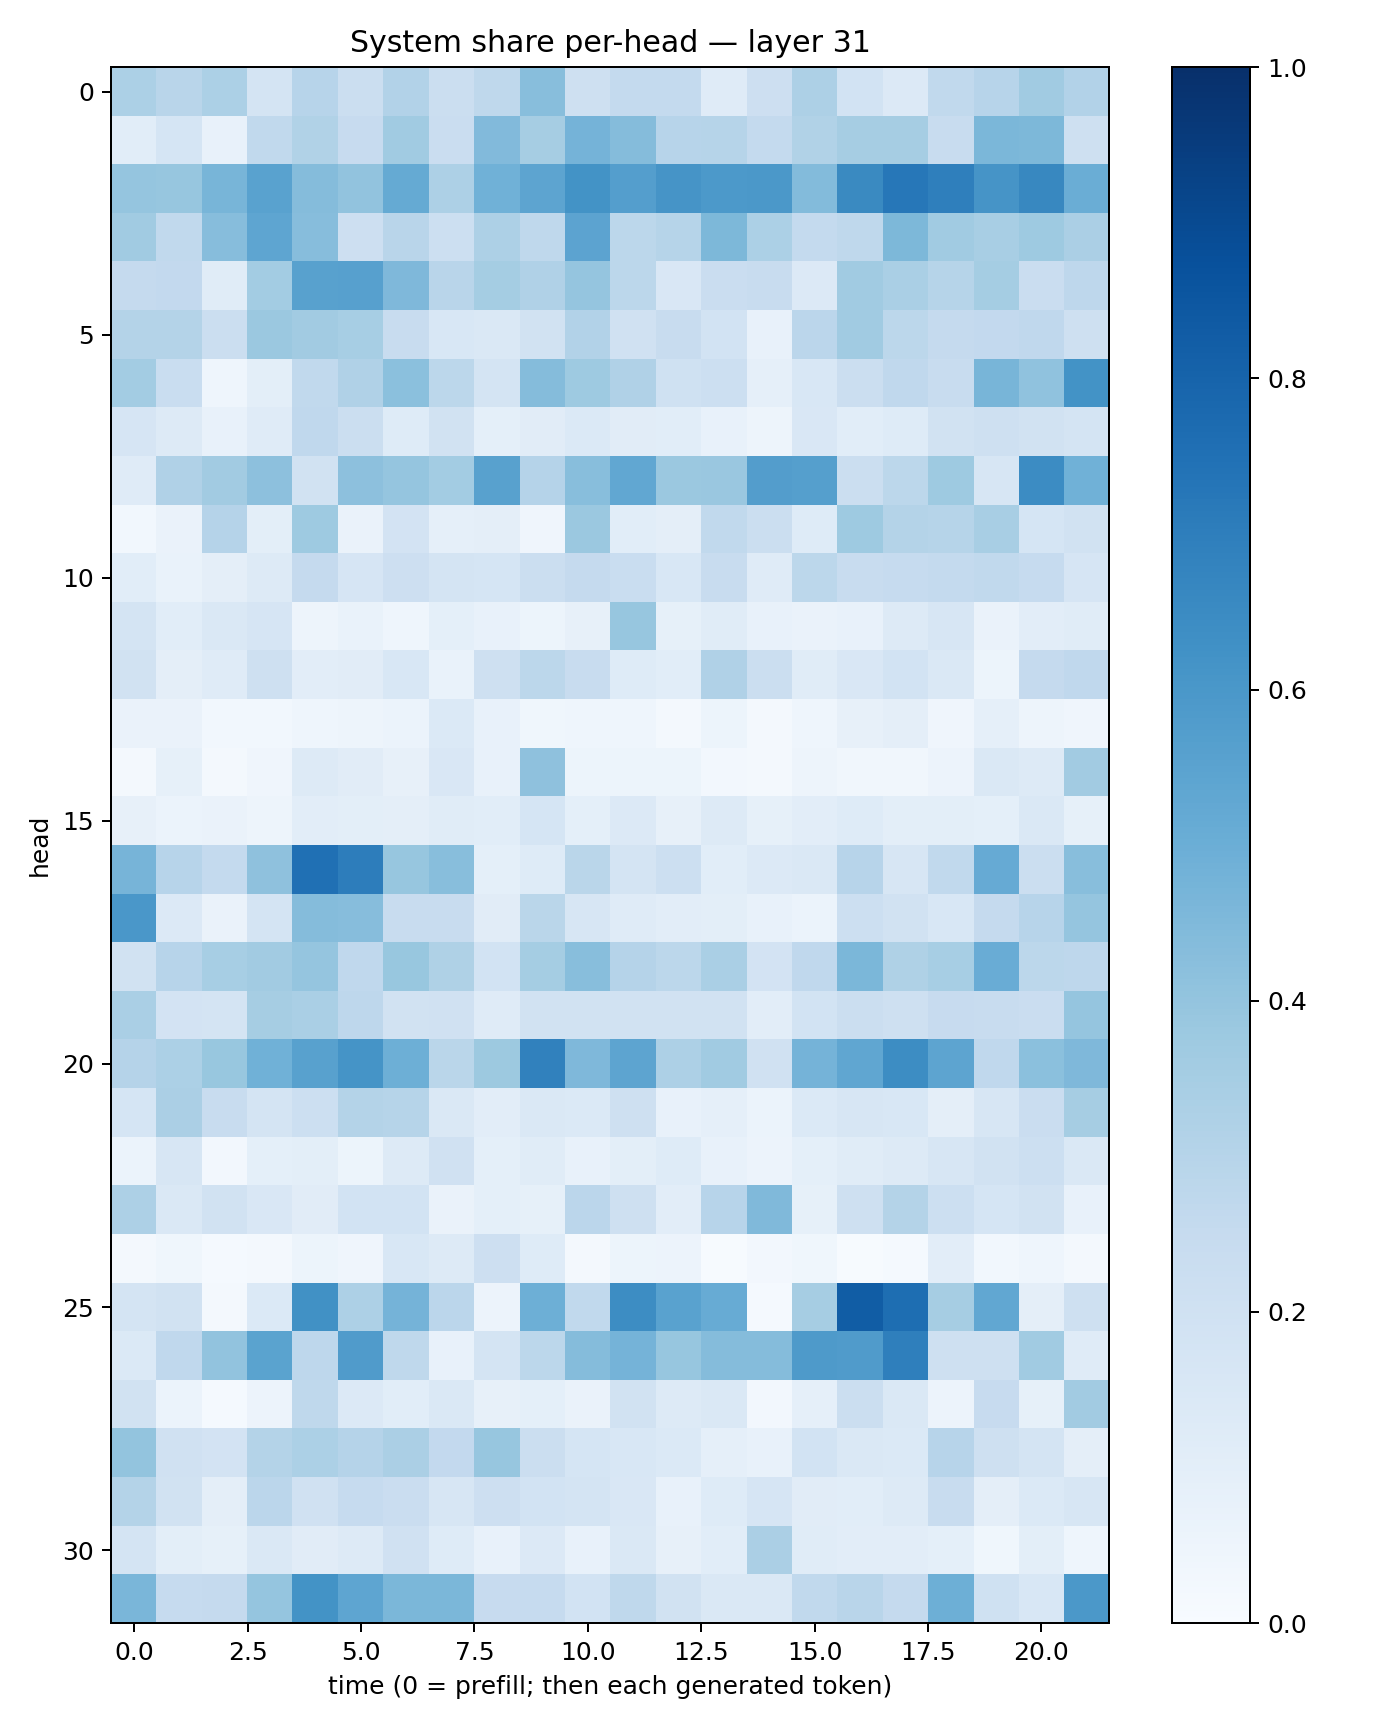

The data file committed next to this chart (first rows):
0.3301359, 0.29068887, 0.330581, 0.17415737, 0.2947847, 0.2195206, 0.31143212, 0.22005227, 0.2733568, 0.42663708, 0.204181, 0.25391924, 0.25524315, 0.11771249, 0.21198115, 0.3248189, 0.18742819, 0.13619995, 0.26516223, 0.29590282, 0.36436683, 0.30951554
0.1079, 0.1703, 0.07635, 0.2648, 0.316, 0.2456, 0.3638, 0.23, 0.4426, 0.3484, 0.474, 0.4371, 0.2931, 0.2991, 0.2547, 0.3157, 0.3484, 0.3515, 0.2419, 0.4594, 0.4569, 0.2103
0.396, 0.3941, 0.4656, 0.5532, 0.4347, 0.4031, 0.5195, 0.3265, 0.4854, 0.5406, 0.62, 0.5675, 0.6095, 0.5909, 0.5961, 0.4405, 0.6531, 0.7258, 0.6914, 0.6114, 0.6603, 0.5038
0.365, 0.2643, 0.4334, 0.5387, 0.4322, 0.2124, 0.2913, 0.2176, 0.3276, 0.2702, 0.5467, 0.2784, 0.2979, 0.4541, 0.3304, 0.2573, 0.2712, 0.4568, 0.3653, 0.3404, 0.3741, 0.3346
0.2523, 0.2604, 0.1169, 0.3577, 0.5548, 0.5592, 0.4518, 0.2923, 0.3519, 0.3189, 0.3951, 0.281, 0.1488, 0.2296, 0.2417, 0.1328, 0.3637, 0.3392, 0.2981, 0.3543, 0.2291, 0.2753
0.308, 0.3067, 0.219, 0.3803, 0.3614, 0.3472, 0.2351, 0.1526, 0.1421, 0.1911, 0.309, 0.1986, 0.2382, 0.1859, 0.07778, 0.2831, 0.3658, 0.2798, 0.2517, 0.2598, 0.2694, 0.2054
0.3569, 0.233, 0.04678, 0.1004, 0.2647, 0.3166, 0.4218, 0.2792, 0.1755, 0.4362, 0.3732, 0.3173, 0.2011, 0.217, 0.08894, 0.1546, 0.2208, 0.2671, 0.2352, 0.4678, 0.41, 0.6184
0.1647, 0.1274, 0.07243, 0.1197, 0.2689, 0.2235, 0.1215, 0.1912, 0.09007, 0.1126, 0.1373, 0.1104, 0.109, 0.07222, 0.04944, 0.1507, 0.1062, 0.1248, 0.1887, 0.206, 0.1951, 0.1765
0.1187, 0.3167, 0.3608, 0.4143, 0.1886, 0.4145, 0.3973, 0.3556, 0.5567, 0.3012, 0.4272, 0.5304, 0.3827, 0.3859, 0.5707, 0.5647, 0.2196, 0.2779, 0.3729, 0.1616, 0.6478, 0.4869
0.02757, 0.06556, 0.302, 0.1005, 0.3732, 0.06514, 0.183, 0.08779, 0.0976, 0.04057, 0.3807, 0.1055, 0.0945, 0.2637, 0.2202, 0.1224, 0.372, 0.3075, 0.3003, 0.3431, 0.1683, 0.1909
0.1085, 0.06775, 0.09445, 0.1253, 0.2528, 0.1641, 0.212, 0.1794, 0.1689, 0.2229, 0.2527, 0.2312, 0.1561, 0.239, 0.1192, 0.2783, 0.2372, 0.2495, 0.2544, 0.2646, 0.2492, 0.1648
0.178, 0.107, 0.1428, 0.1652, 0.04829, 0.06819, 0.04608, 0.09016, 0.07124, 0.05308, 0.07968, 0.3928, 0.08397, 0.1171, 0.0775, 0.06617, 0.07476, 0.1257, 0.1565, 0.06409, 0.1038, 0.1153
0.1887, 0.09514, 0.1192, 0.2098, 0.1024, 0.1094, 0.154, 0.06711, 0.2037, 0.2796, 0.2351, 0.1216, 0.1075, 0.3176, 0.2197, 0.1153, 0.15, 0.1841, 0.1416, 0.0527, 0.253, 0.2663
0.06342, 0.064, 0.02822, 0.02863, 0.04632, 0.049, 0.06146, 0.1386, 0.07175, 0.03671, 0.04686, 0.04673, 0.01809, 0.05201, 0.01902, 0.04304, 0.0782, 0.09724, 0.04075, 0.08614, 0.0491, 0.04285
0.02181, 0.08423, 0.02209, 0.04103, 0.1294, 0.1094, 0.07854, 0.1516, 0.076, 0.4131, 0.05125, 0.05094, 0.05138, 0.02516, 0.0162, 0.04814, 0.03374, 0.03471, 0.05772, 0.1452, 0.1269, 0.3602
0.07844, 0.06107, 0.06492, 0.04941, 0.1026, 0.101, 0.09762, 0.1146, 0.1063, 0.168, 0.09285, 0.1354, 0.08099, 0.13, 0.08307, 0.1036, 0.1243, 0.09811, 0.1001, 0.091, 0.1443, 0.08382
0.4724, 0.2949, 0.2552, 0.4137, 0.7514, 0.7023, 0.3926, 0.4269, 0.093, 0.1214, 0.2873, 0.1769, 0.2151, 0.1084, 0.1367, 0.1457, 0.295, 0.1633, 0.2633, 0.5148, 0.2211, 0.427
0.6004, 0.1363, 0.0654, 0.1722, 0.4375, 0.4319, 0.2356, 0.2378, 0.1119, 0.2858, 0.163, 0.1192, 0.1047, 0.1011, 0.07438, 0.05929, 0.2181, 0.1889, 0.1535, 0.2536, 0.2946, 0.3969
0.1892, 0.2957, 0.3465, 0.3631, 0.3974, 0.2663, 0.3886, 0.323, 0.1847, 0.3522, 0.4293, 0.3045, 0.2782, 0.3377, 0.1816, 0.2688, 0.458, 0.3208, 0.3451, 0.5069, 0.2797, 0.2752
0.3362, 0.1833, 0.1771, 0.349, 0.3383, 0.276, 0.1935, 0.1964, 0.1187, 0.1913, 0.1942, 0.189, 0.1909, 0.1933, 0.1028, 0.1836, 0.2231, 0.2065, 0.2426, 0.2372, 0.228, 0.3982
0.3015, 0.3295, 0.3877, 0.4868, 0.5578, 0.6135, 0.496, 0.2864, 0.3781, 0.6853, 0.452, 0.5424, 0.3272, 0.3646, 0.1987, 0.4732, 0.5333, 0.6431, 0.5392, 0.2683, 0.4195, 0.4508
0.1695, 0.3356, 0.2389, 0.1738, 0.216, 0.3059, 0.2987, 0.1459, 0.1031, 0.1431, 0.1403, 0.2052, 0.07224, 0.08687, 0.05924, 0.1404, 0.1616, 0.1551, 0.09673, 0.1585, 0.2288, 0.3497
0.05915, 0.1624, 0.02564, 0.09208, 0.09874, 0.0534, 0.1275, 0.199, 0.09265, 0.1148, 0.0762, 0.1001, 0.1228, 0.07575, 0.05717, 0.09068, 0.1158, 0.1265, 0.159, 0.1896, 0.2159, 0.1444
0.3259, 0.1419, 0.1904, 0.1509, 0.1131, 0.1868, 0.1849, 0.06286, 0.09074, 0.08284, 0.2825, 0.2068, 0.1026, 0.2959, 0.4487, 0.08576, 0.2075, 0.3048, 0.2161, 0.1692, 0.1892, 0.07196
0.02138, 0.0358, 0.01193, 0.0221, 0.05129, 0.03928, 0.1554, 0.1326, 0.2126, 0.1221, 0.01908, 0.05261, 0.05557, 0.003985, 0.02609, 0.03877, 0.003974, 0.0147, 0.103, 0.02746, 0.04565, 0.02013
0.1769, 0.1895, 0.02219, 0.14, 0.6263, 0.3279, 0.4742, 0.2813, 0.05766, 0.4938, 0.2648, 0.6426, 0.5525, 0.5102, 0.0124, 0.3495, 0.8277, 0.7608, 0.35, 0.5291, 0.0976, 0.2096
0.1371, 0.2694, 0.4055, 0.549, 0.2735, 0.5808, 0.2733, 0.07145, 0.1796, 0.2796, 0.4356, 0.4727, 0.394, 0.4337, 0.437, 0.5898, 0.5797, 0.6936, 0.2085, 0.2072, 0.3658, 0.1183
0.1902, 0.06057, 0.01344, 0.05795, 0.2713, 0.1339, 0.1059, 0.1479, 0.07861, 0.0907, 0.06291, 0.1895, 0.1305, 0.1425, 0.02473, 0.08954, 0.2215, 0.1455, 0.05565, 0.2438, 0.08357, 0.3605
0.4009, 0.196, 0.1818, 0.305, 0.3294, 0.3009, 0.3337, 0.2614, 0.3932, 0.2244, 0.1706, 0.1528, 0.1388, 0.08749, 0.07679, 0.1844, 0.1452, 0.1403, 0.2948, 0.2032, 0.1755, 0.09566
0.3059, 0.1921, 0.09507, 0.2823, 0.1968, 0.2462, 0.227, 0.1592, 0.2122, 0.1841, 0.1789, 0.1517, 0.07781, 0.123, 0.1665, 0.111, 0.106, 0.1307, 0.242, 0.09503, 0.1376, 0.1605
0.1776, 0.09929, 0.0834, 0.1435, 0.1101, 0.1312, 0.1983, 0.1226, 0.0771, 0.1359, 0.07302, 0.1412, 0.07989, 0.1086, 0.3332, 0.1135, 0.1027, 0.1051, 0.09079, 0.0389, 0.09936, 0.0433
0.4647, 0.2497, 0.2504, 0.3982, 0.6194, 0.5378, 0.4604, 0.4573, 0.2458, 0.2492, 0.1873, 0.2706, 0.1933, 0.1461, 0.1474, 0.2647, 0.292, 0.2518, 0.4948, 0.2019, 0.1536, 0.5954
